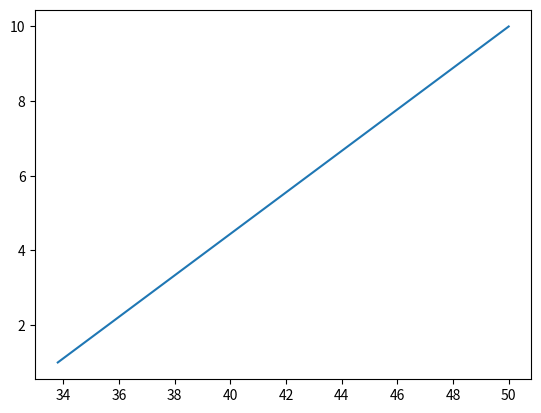

Here is the Python script that generated this plot: (Note: this script raises an exception after producing the figure.)
import matplotlib.pyplot as plt
import numpy as np

y_joyi = np.array([33.8, 35.6, 37.4, 39.2, 41.0, 42.8, 44.6, 46.4, 48.2, 50.0])
x_joyi = np.array([1.0, 2.0, 3.0, 4.0, 5.0, 6.0, 7.0, 8.0, 9.0, 10.0])
plt.plot(y_joyi, x_joyi)

def forward(x):
  #selsiy va farengeyt o'rtasida chiziqli bog'lanish borligi uchun 2 ta koeffitsiyent yetarli
  return x * w + b
def loss(x, y):
  y_bashorat = forward(x)
  return (y_bashorat - y) ** 2


wlar = []
xatolik = []
ham ={}
for w in np.arange(1.0, 4, 0.1):
  for b in range(0, 100):
    umum_x = 0
    for i, j in zip(x_joyi, y_joyi):
      #i_bashorat = forward(i)
      xato = loss(i, j)
      umum_x += xato
    
    #xatoliklarni mos koeffitsiyentlar bilan saqlash
    ham.update({umum_x/len(x_joyi):[w, b]})
    xatolik.append(umum_x/len(x_joyi))

print('dasturning minimal ishlash xatoligi--> ', min(xatolik))
print(f'funksiyaning ko\'rinishi-->F = {ham[min(xatolik)][0]}*x + {ham[min(xatolik)][1]}' )
for i in range(5):
  n = float(input('Farengeytga utkazmoqchi bolgan sonni kiriting--->'))
  print(ham[min(xatolik)][0] * n +ham[min(xatolik)][1]," F")